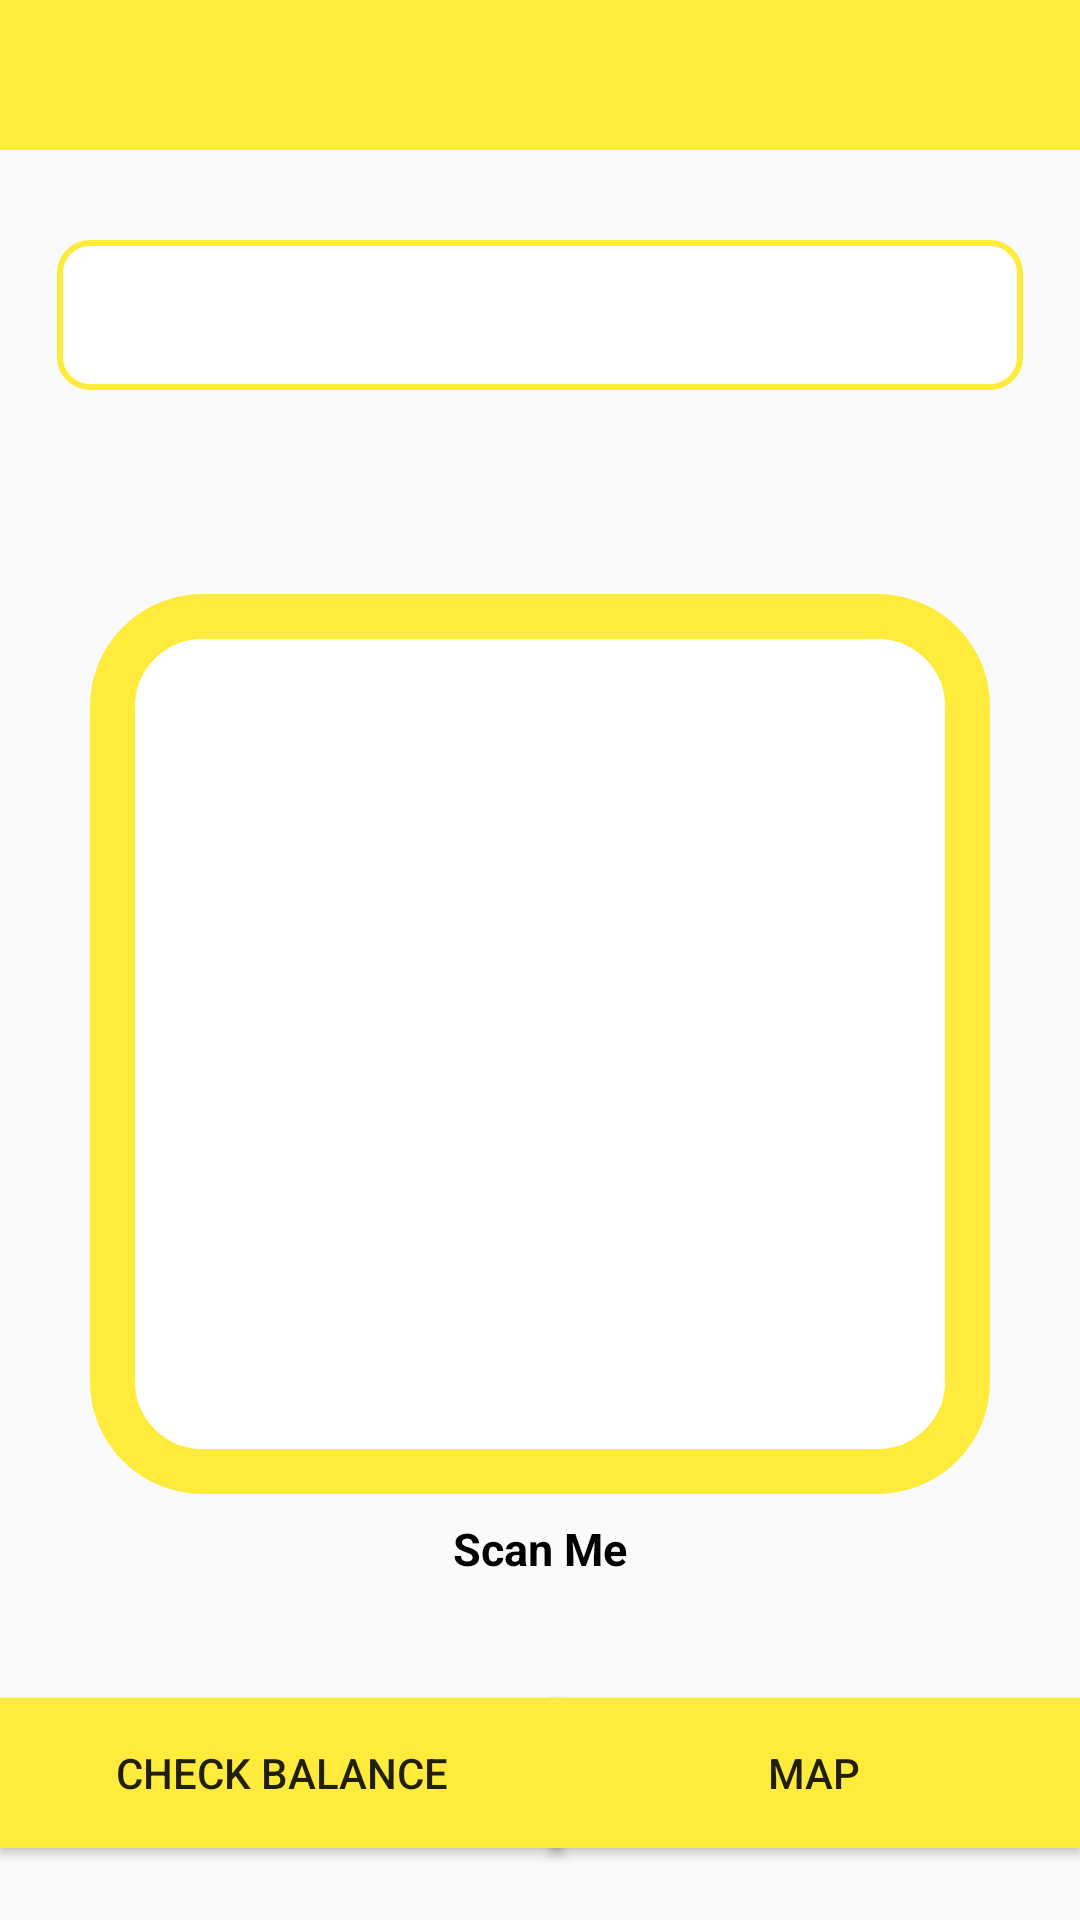

Write the Android layout XML for this screen, with the resource values it uses.
<!-- AndroidManifest.xml: application theme AppTheme -->
<!-- res/layout/activity_main.xml -->
<?xml version="1.0" encoding="utf-8"?>
<android.support.constraint.ConstraintLayout xmlns:android="http://schemas.android.com/apk/res/android"
    xmlns:app="http://schemas.android.com/apk/res-auto"
    xmlns:tools="http://schemas.android.com/tools"
    android:layout_width="match_parent"
    android:layout_height="match_parent"
    tools:context=".MainActivity">

    <View
        android:layout_width="match_parent"
        android:layout_height="1dp"
        android:layout_marginTop="155dp"
        android:background="@android:color/black"
        android:id="@+id/view" />

    <LinearLayout
        android:id="@+id/linearLayout"
        android:padding="20dp"
        android:layout_width="300dp"
        android:layout_height="300dp"
        android:layout_below="@+id/view"
        android:layout_marginEnd="8dp"
        android:layout_marginStart="8dp"
        android:layout_marginTop="68dp"
        android:background="@drawable/shape"
        app:layout_constraintEnd_toEndOf="parent"
        app:layout_constraintStart_toStartOf="parent"
        app:layout_constraintTop_toBottomOf="@+id/spinner">

        <ImageView
            android:id="@+id/image"
            android:layout_width="260dp"
            android:layout_height="260dp">
        </ImageView>
    </LinearLayout>

    <Spinner
        android:id="@+id/spinner"
        android:layout_width="322dp"
        android:layout_height="50dp"
        android:layout_marginEnd="8dp"
        android:layout_marginStart="8dp"
        android:layout_marginTop="80dp"
        android:background="@drawable/shape_around_selection"
        app:layout_constraintEnd_toEndOf="parent"
        app:layout_constraintStart_toStartOf="parent"
        app:layout_constraintTop_toTopOf="parent" />

    <Button
        android:id="@+id/main_check_bal_btn"
        android:layout_width="188dp"
        android:layout_height="50dp"
        android:layout_marginTop="68dp"
        android:background="@color/colorPrimary"
        android:text="Check Balance"
        app:layout_constraintStart_toStartOf="parent"
        app:layout_constraintTop_toBottomOf="@+id/linearLayout" />

    <Button
        android:id="@+id/main_map_btn"
        android:layout_width="177dp"
        android:layout_height="50dp"
        android:layout_marginTop="68dp"
        android:background="@color/colorPrimary"
        android:text="Map"
        app:layout_constraintEnd_toEndOf="parent"
        app:layout_constraintTop_toBottomOf="@+id/linearLayout" />

    <android.support.v7.widget.Toolbar
        android:id="@+id/toolbar2"
        android:layout_width="0dp"
        android:layout_height="50dp"
        android:background="@color/colorPrimary"
        android:minHeight="?attr/actionBarSize"
        android:theme="?attr/actionBarTheme"
        app:layout_constraintEnd_toEndOf="parent"
        app:layout_constraintHorizontal_bias="0.0"
        app:layout_constraintStart_toStartOf="parent"
        app:layout_constraintTop_toTopOf="parent" />

    <TextView
        android:id="@+id/textView"
        android:layout_width="wrap_content"
        android:layout_height="wrap_content"
        android:layout_marginEnd="8dp"
        android:layout_marginStart="8dp"
        android:layout_marginTop="8dp"
        android:text="Scan Me"
        android:textColor="#000"
        android:textSize="15dp"
        android:textStyle="bold"
        app:layout_constraintEnd_toEndOf="parent"
        app:layout_constraintStart_toStartOf="parent"
        app:layout_constraintTop_toBottomOf="@+id/linearLayout" />

</android.support.constraint.ConstraintLayout>
<!-- resources referenced by this layout -->
<resources>
  <color name="colorPrimary">#ffeb3b</color>
  <!-- drawable shape (drawable) -->
  <?xml version="1.0" encoding="utf-8"?>
  <shape xmlns:android="http://schemas.android.com/apk/res/android">
      <stroke
          android:width="15dp"
          android:color="@color/colorPrimary" />
  
      <corners android:radius="30dp" />
  
      <gradient
          android:angle="270"
          android:centerColor="#ffffff"
          android:endColor="#ffffff"
          android:startColor="#ffffff" />
  
      <size
          android:height="350dp"
          android:width="350dp"
          />
  </shape>
  <!-- drawable shape_around_selection (drawable) -->
  <?xml version="1.0" encoding="utf-8"?>
  <shape xmlns:android="http://schemas.android.com/apk/res/android">
      <stroke
          android:width="2dp"
          android:color="@color/colorPrimary" />
  
      <corners android:radius="10dp" />
  
      <gradient
          android:angle="270"
          android:centerColor="#ffffff"
          android:endColor="#ffffff"
          android:startColor="#ffffff" />
  
      <size
          android:height="260dp"
          android:width="46dp"
          />
  </shape>
  <style name="AppTheme" parent="Theme.AppCompat.Light.NoActionBar">
          
          <item name="colorPrimary">@color/colorPrimary</item>
          <item name="colorPrimaryDark">@color/colorPrimaryDark</item>
          <item name="colorAccent">@color/colorAccent</item>
          
      </style>
  <color name="colorPrimaryDark">#000000</color>
  <color name="colorAccent">#A8A8A8</color>
</resources>
